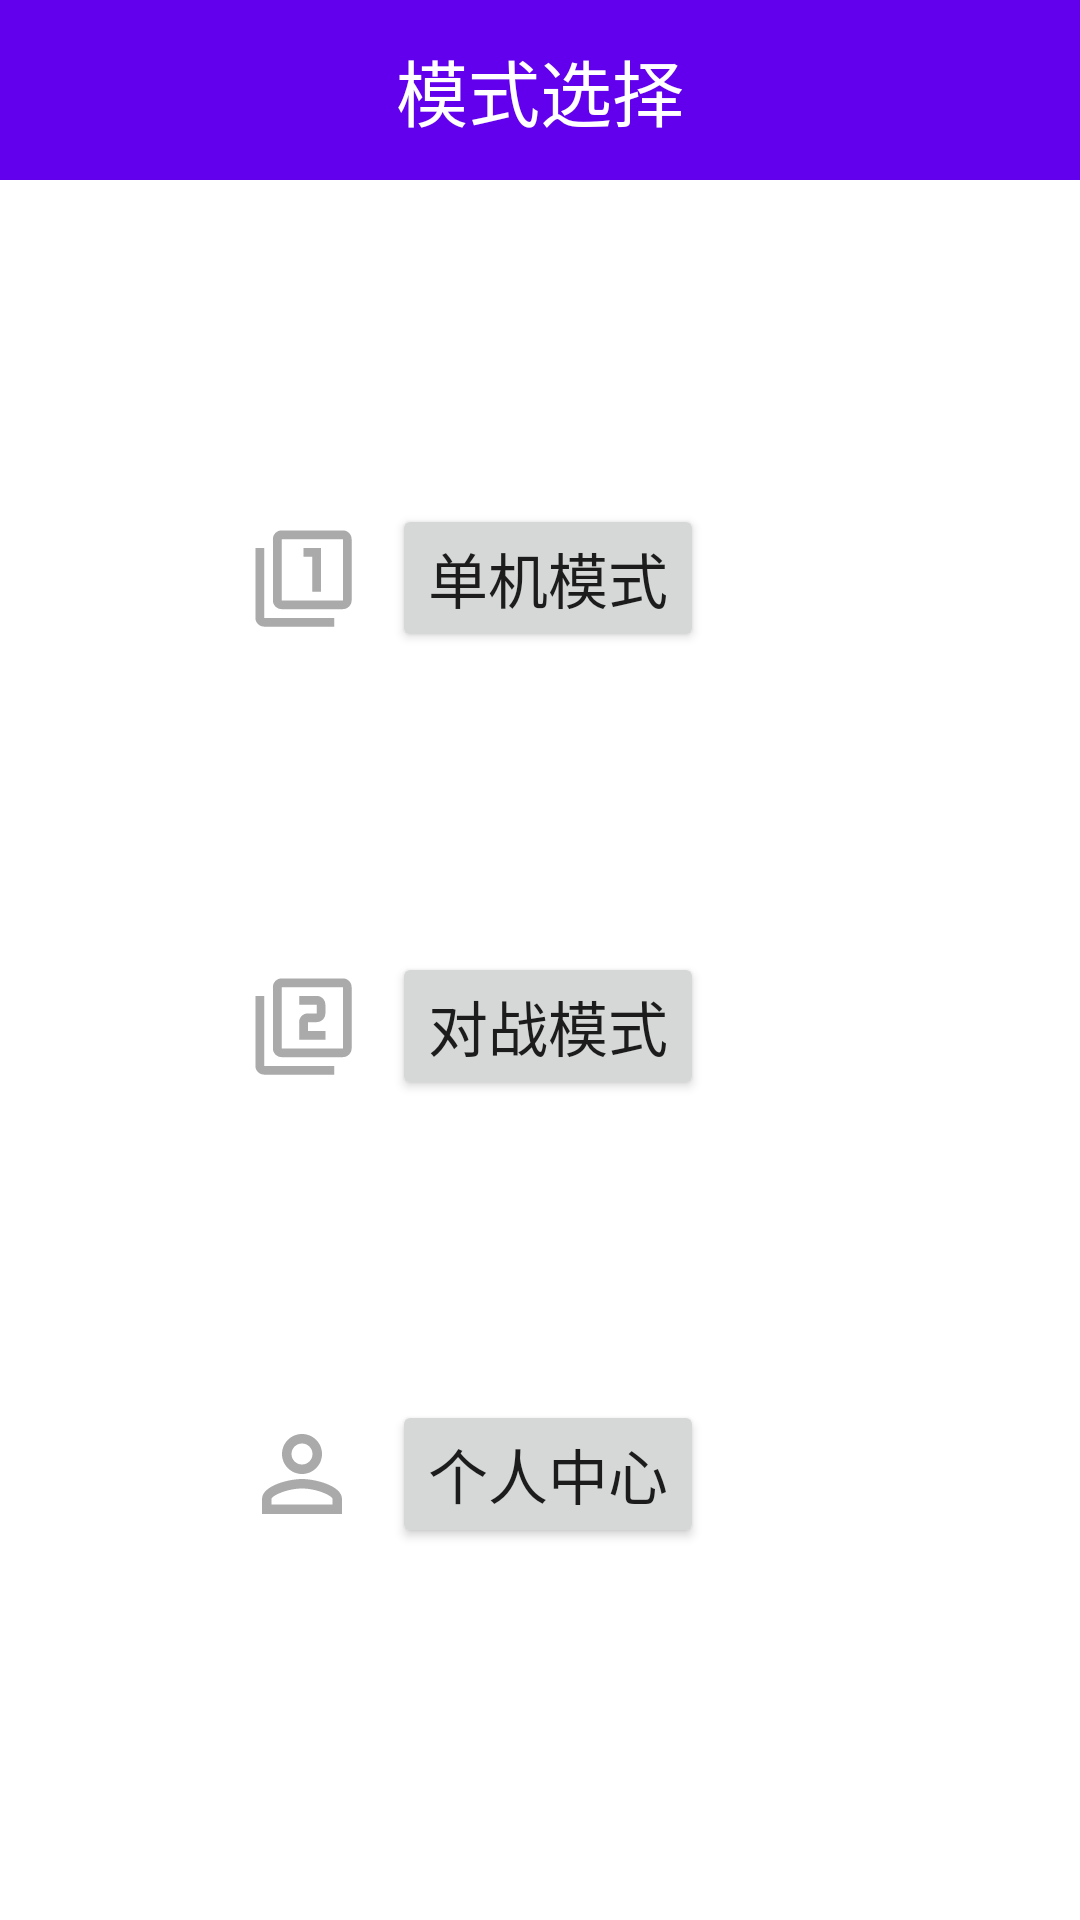

This screen was rendered from an Android layout file. Write that file and the resources it references.
<!-- AndroidManifest.xml: application theme Theme.Aircraft_war -->
<!-- res/layout/activity_select.xml -->
<?xml version="1.0" encoding="utf-8"?>
<androidx.constraintlayout.widget.ConstraintLayout xmlns:android="http://schemas.android.com/apk/res/android"
    xmlns:app="http://schemas.android.com/apk/res-auto"
    xmlns:tools="http://schemas.android.com/tools"
    android:layout_width="match_parent"
    android:layout_height="match_parent"
    tools:context=".SelectActivity">

    <TextView
        android:id="@+id/main_textView"
        android:layout_width="match_parent"
        android:layout_height="60dp"
        android:text="@string/modeChoice"
        android:gravity="center"
        android:textSize="24sp"
        android:textColor="@color/white"
        android:background="@color/purple_500"
        app:layout_constraintEnd_toEndOf="parent"
        app:layout_constraintHorizontal_bias="0.0"
        app:layout_constraintStart_toStartOf="parent"
        app:layout_constraintTop_toTopOf="parent" />

    <Button
        android:id="@+id/select_singleButton"
        android:layout_width="wrap_content"
        android:layout_height="wrap_content"
        android:layout_marginTop="108dp"
        android:gravity="center"
        android:text="@string/singlePlayer"
        android:textSize="20sp"
        app:layout_constraintEnd_toEndOf="parent"
        app:layout_constraintHorizontal_bias="0.51"
        app:layout_constraintStart_toStartOf="parent"
        app:layout_constraintTop_toBottomOf="@+id/main_textView" />

    <Button
        android:id="@+id/select_doubleButton"
        android:layout_width="wrap_content"
        android:layout_height="wrap_content"
        android:layout_marginTop="100dp"
        android:gravity="center"
        android:text="@string/doublePlayer"
        android:textSize="20sp"
        app:layout_constraintEnd_toEndOf="@+id/select_singleButton"
        app:layout_constraintHorizontal_bias="0.0"
        app:layout_constraintStart_toStartOf="@+id/select_singleButton"
        app:layout_constraintTop_toBottomOf="@+id/select_singleButton" />

    <Button
        android:id="@+id/select_profileButton"
        android:layout_width="wrap_content"
        android:layout_height="wrap_content"
        android:layout_marginTop="100dp"
        android:gravity="center"
        android:text="@string/profile"
        android:textSize="20sp"
        app:layout_constraintEnd_toEndOf="@+id/select_doubleButton"
        app:layout_constraintStart_toStartOf="@+id/select_doubleButton"
        app:layout_constraintTop_toBottomOf="@+id/select_doubleButton" />

    <ImageView
        android:id="@+id/imageView2"
        android:layout_width="wrap_content"
        android:layout_height="wrap_content"
        android:layout_marginEnd="12dp"
        android:contentDescription="@string/nothing"
        app:layout_constraintBottom_toBottomOf="@+id/select_singleButton"
        app:layout_constraintEnd_toStartOf="@+id/select_singleButton"
        app:layout_constraintTop_toTopOf="@+id/select_singleButton"
        app:srcCompat="@drawable/ic_baseline_filter_1_24" />

    <ImageView
        android:id="@+id/imageView3"
        android:layout_width="wrap_content"
        android:layout_height="wrap_content"
        android:layout_marginEnd="12dp"
        android:contentDescription="@string/nothing"
        app:layout_constraintBottom_toBottomOf="@+id/select_doubleButton"
        app:layout_constraintEnd_toStartOf="@+id/select_doubleButton"
        app:layout_constraintTop_toTopOf="@+id/select_doubleButton"
        app:srcCompat="@drawable/ic_baseline_filter_2_24" />

    <ImageView
        android:id="@+id/imageView4"
        android:layout_width="wrap_content"
        android:layout_height="wrap_content"
        android:layout_marginEnd="10dp"
        app:layout_constraintBottom_toBottomOf="@+id/select_profileButton"
        app:layout_constraintEnd_toStartOf="@+id/select_profileButton"
        app:layout_constraintTop_toTopOf="@+id/select_profileButton"
        app:srcCompat="@drawable/ic_baseline_person_outline_24"
        android:contentDescription="@string/nothing" />

</androidx.constraintlayout.widget.ConstraintLayout>
<!-- resources referenced by this layout -->
<resources>
  <color name="purple_500">#FF6200EE</color>
  <color name="white">#FFFFFFFF</color>
  <!-- drawable ic_baseline_filter_1_24 (drawable) -->
  <vector android:height="35dp"
      android:viewportHeight="24" android:viewportWidth="24"
      android:width="35dp" xmlns:android="http://schemas.android.com/apk/res/android">
      <path android:fillColor="@android:color/darker_gray" android:pathData="M3,5L1,5v16c0,1.1 0.9,2 2,2h16v-2L3,21L3,5zM14,15h2L16,5h-4v2h2v8zM21,1L7,1c-1.1,0 -2,0.9 -2,2v14c0,1.1 0.9,2 2,2h14c1.1,0 2,-0.9 2,-2L23,3c0,-1.1 -0.9,-2 -2,-2zM21,17L7,17L7,3h14v14z"/>
  </vector>
  <!-- drawable ic_baseline_filter_2_24 (drawable) -->
  <vector android:height="35dp"
      android:viewportHeight="24" android:viewportWidth="24"
      android:width="35dp" xmlns:android="http://schemas.android.com/apk/res/android">
      <path android:fillColor="@android:color/darker_gray" android:pathData="M3,5L1,5v16c0,1.1 0.9,2 2,2h16v-2L3,21L3,5zM21,1L7,1c-1.1,0 -2,0.9 -2,2v14c0,1.1 0.9,2 2,2h14c1.1,0 2,-0.9 2,-2L23,3c0,-1.1 -0.9,-2 -2,-2zM21,17L7,17L7,3h14v14zM17,13h-4v-2h2c1.1,0 2,-0.89 2,-2L17,7c0,-1.11 -0.9,-2 -2,-2h-4v2h4v2h-2c-1.1,0 -2,0.89 -2,2v4h6v-2z"/>
  </vector>
  <!-- drawable ic_baseline_person_outline_24 (drawable) -->
  <vector android:height="40dp"
      android:viewportHeight="24" android:viewportWidth="24"
      android:width="40dp" xmlns:android="http://schemas.android.com/apk/res/android">
      <path android:fillColor="@android:color/darker_gray" android:pathData="M12,5.9c1.16,0 2.1,0.94 2.1,2.1s-0.94,2.1 -2.1,2.1S9.9,9.16 9.9,8s0.94,-2.1 2.1,-2.1m0,9c2.97,0 6.1,1.46 6.1,2.1v1.1L5.9,18.1L5.9,17c0,-0.64 3.13,-2.1 6.1,-2.1M12,4C9.79,4 8,5.79 8,8s1.79,4 4,4 4,-1.79 4,-4 -1.79,-4 -4,-4zM12,13c-2.67,0 -8,1.34 -8,4v3h16v-3c0,-2.66 -5.33,-4 -8,-4z"/>
  </vector>
  <string name="doublePlayer">对战模式</string>
  <string name="modeChoice">模式选择</string>
  <string name="nothing">nothing</string>
  <string name="profile">个人中心</string>
  <string name="singlePlayer">单机模式</string>
  <style name="Theme.Aircraft_war" parent="Theme.MaterialComponents.DayNight.DarkActionBar">
          
          <item name="colorPrimary">@color/purple_500</item>
          <item name="colorPrimaryVariant">@color/purple_700</item>
          <item name="colorOnPrimary">@color/white</item>
          
          <item name="colorSecondary">@color/teal_200</item>
          <item name="colorSecondaryVariant">@color/teal_700</item>
          <item name="colorOnSecondary">@color/black</item>
          
          <item name="android:statusBarColor" tools:targetApi="l">?attr/colorPrimaryVariant</item>
          
      </style>
  <color name="purple_700">#FF3700B3</color>
  <color name="teal_200">#FF03DAC5</color>
  <color name="teal_700">#FF018786</color>
  <color name="black">#FF000000</color>
</resources>
